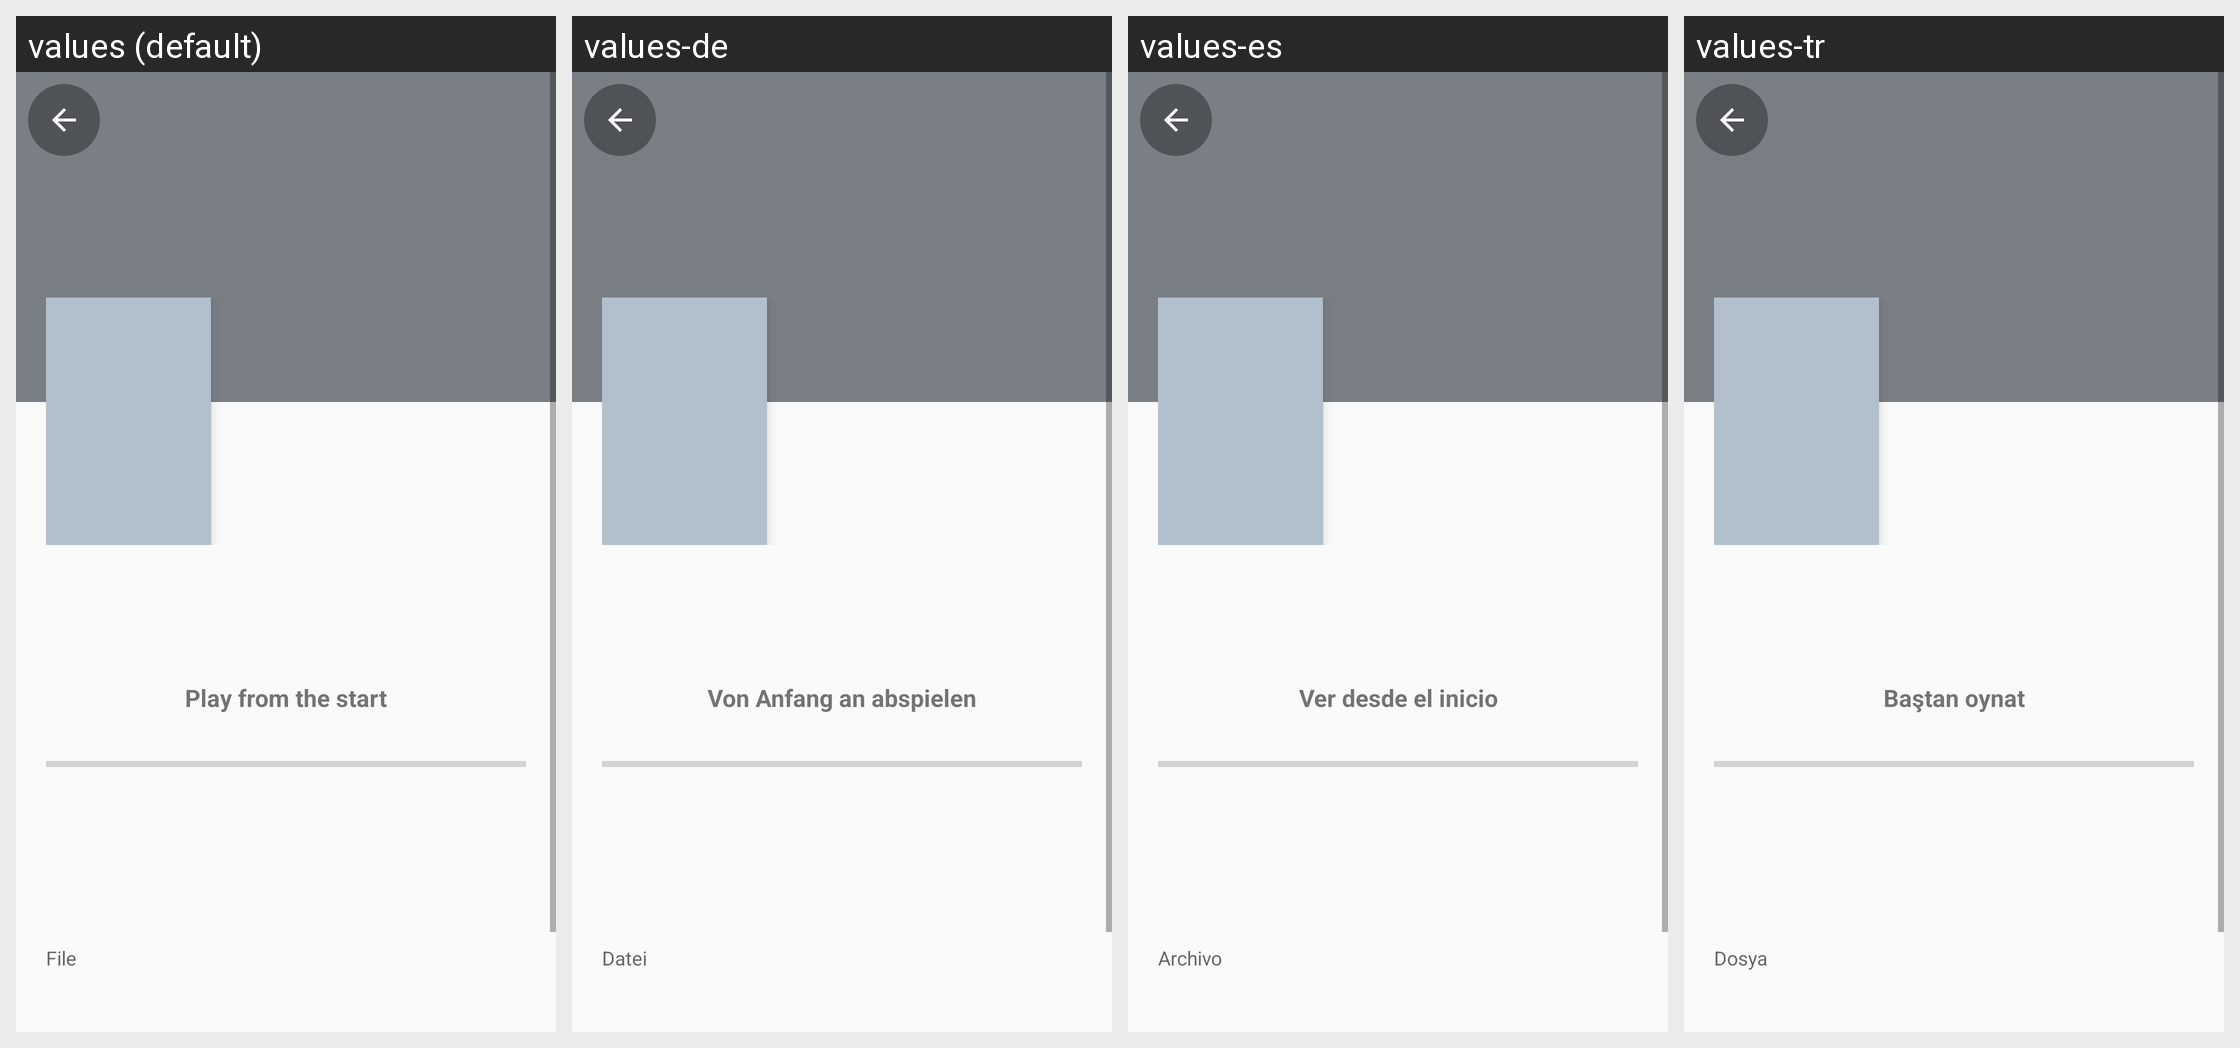

Here is an Android app screen in its default locale and in the app's own translations. Write out the translated-string differences for the strings that appear on this screen.
Android screen res/layout/activity_film_info.xml rendered under 4 locales, left to right: values (default), values-de, values-es, values-tr. Device: Nexus 5 (rendered at 1080×1920; each locale shown at half size, 540×960, under a caption strip naming it); theme Theme.Player.Home.
Other locales in the repository, not shown: values-ar, values-az, values-bn, values-cs, values-el, values-et, values-fa, values-fr, values-hi, values-hr, values-hu, values-in, values-it, values-ja, values-km, values-ko, values-lv, values-ml, values-ms, values-nb-rNO, values-pa, values-pl, values-pt, values-pt-rBR, values-ro, values-ru, values-sk, values-sr, values-ta, values-th, values-uk, values-vi, values-zh-rCN, values-zh-rTW.
Strings drawn on this screen, with the default value and each locale's value (text and hints the layout hard-codes, and strings that could not be matched under every locale, appear in the picture but are not listed):

film_play_start
  values: Play from the start
  values-de: Von Anfang an abspielen
  values-es: Ver desde el inicio
  values-tr: Baştan oynat

film_file
  values: File
  values-de: Datei
  values-es: Archivo
  values-tr: Dosya
